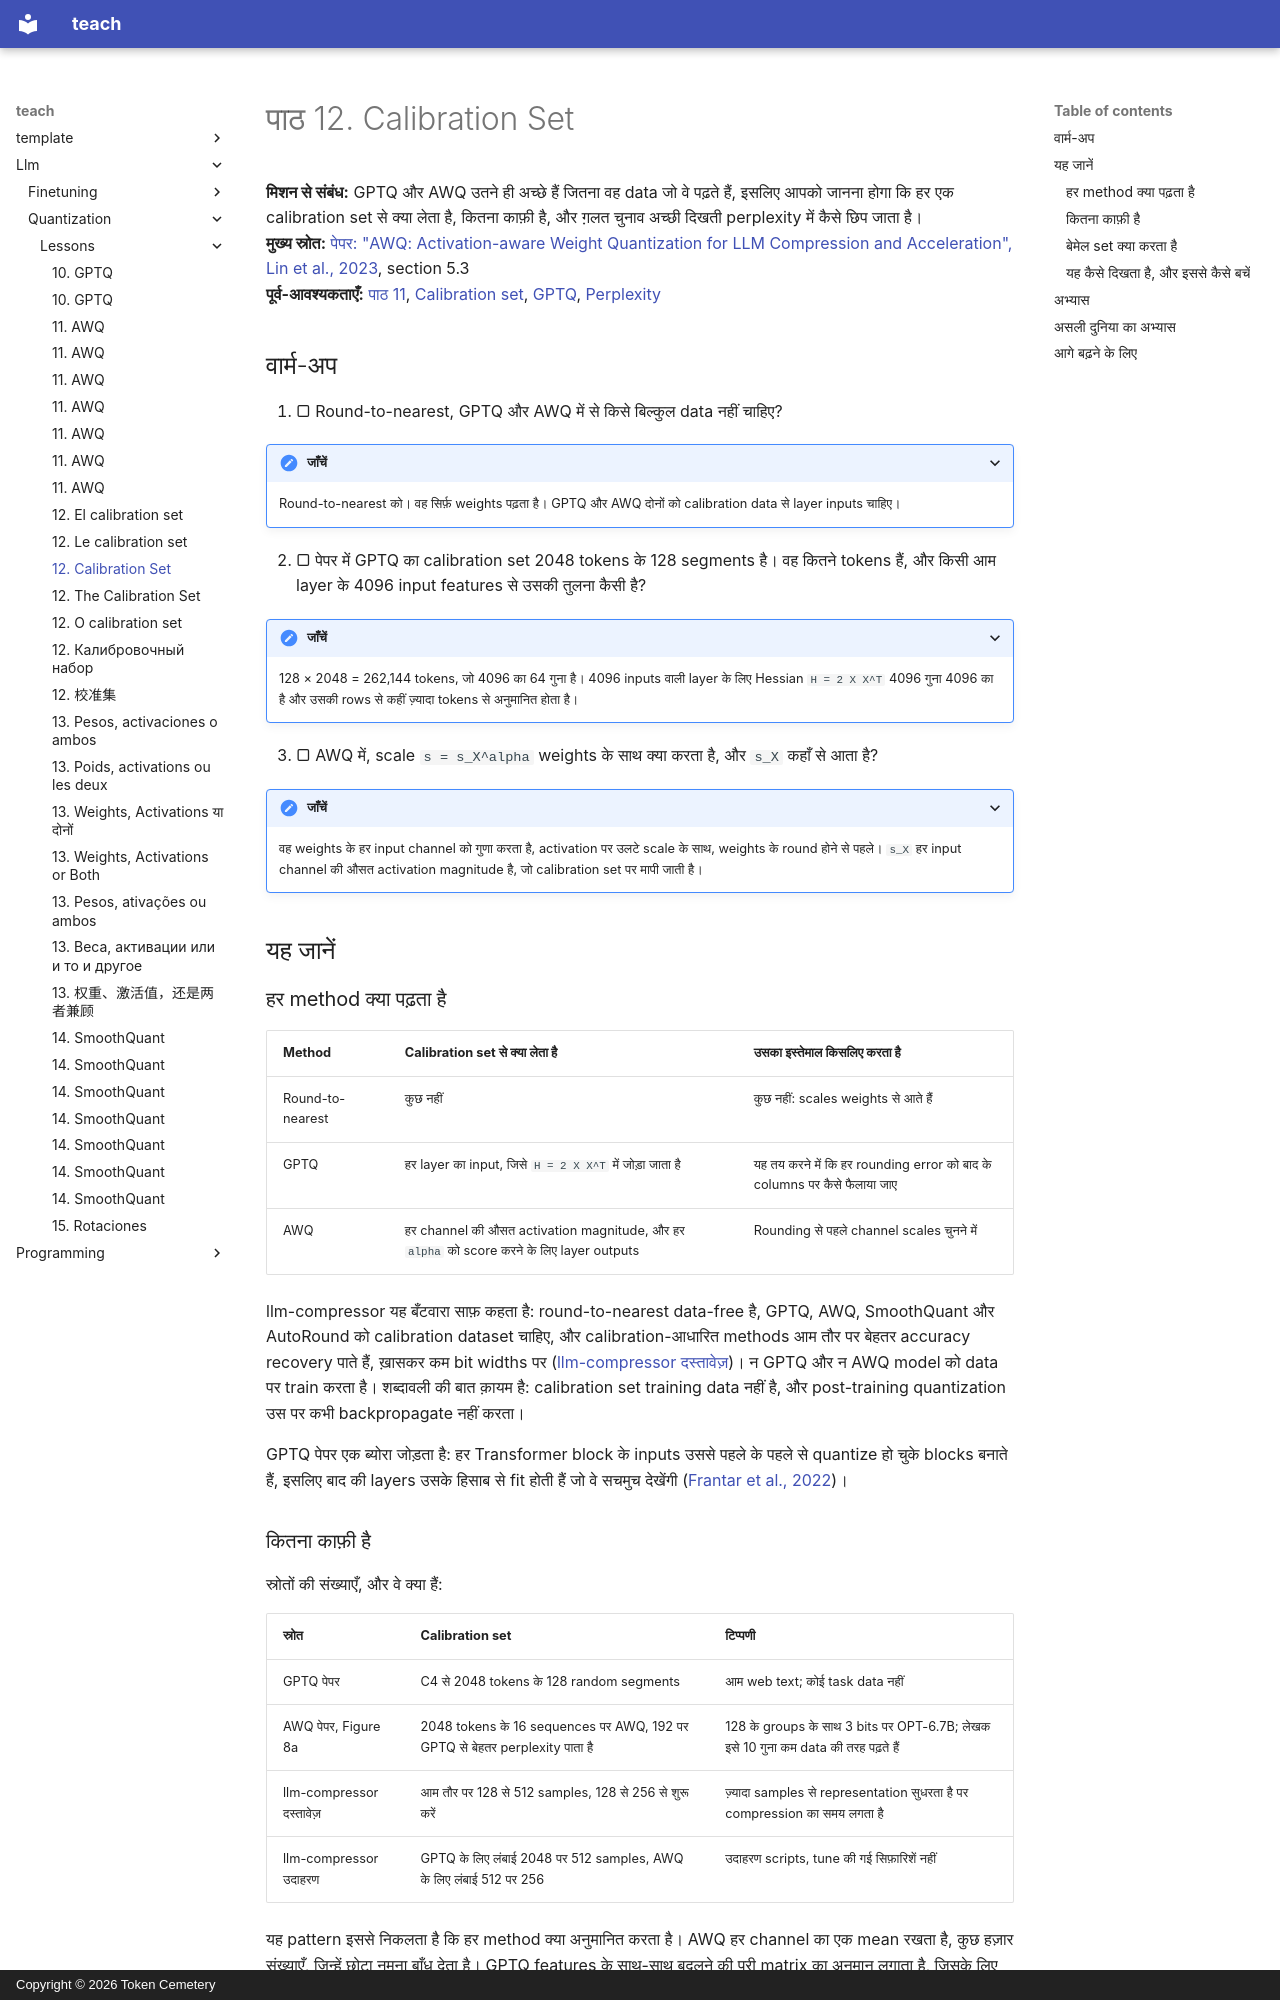

repository: TokenCemetery/teach · page: llm/quantization/lessons/0012-the-calibration-set.hi/index.html · generator: mkdocs · copyright: Copyright © 2026 Token Cemetery

---
title: "12. Calibration Set"
description: "Method कौन-सा calibration data पढ़ता है, उसे कितना चाहिए, और बेमेल set कैसे दिखता है"
type: lesson
---

# पाठ 12. Calibration Set

**मिशन से संबंध:** GPTQ और AWQ उतने ही अच्छे हैं जितना वह data जो वे पढ़ते हैं, इसलिए आपको जानना होगा कि हर एक calibration set से क्या लेता है, कितना काफ़ी है, और ग़लत चुनाव अच्छी दिखती perplexity में कैसे छिप जाता है।
**मुख्य स्रोत:** [पेपर: "AWQ: Activation-aware Weight Quantization for LLM Compression and Acceleration", Lin et al., 2023](https://arxiv.org/abs/2306.00978), section 5.3
**पूर्व-आवश्यकताएँ:** [पाठ 11](0011-awq.md), [Calibration set](../GLOSSARY.md), [GPTQ](../GLOSSARY.md), [Perplexity](../GLOSSARY.md)

## वार्म-अप

1. ▢ Round-to-nearest, GPTQ और AWQ में से किसे बिल्कुल data नहीं चाहिए?

<details markdown="1"><summary>जाँचें</summary>

Round-to-nearest को। वह सिर्फ़ weights पढ़ता है। GPTQ और AWQ दोनों को calibration data से layer inputs चाहिए।

</details>

2. ▢ पेपर में GPTQ का calibration set 2048 tokens के 128 segments है। वह कितने tokens हैं, और किसी आम layer के 4096 input features से उसकी तुलना कैसी है?

<details markdown="1"><summary>जाँचें</summary>

128 × 2048 = 262,144 tokens, जो 4096 का 64 गुना है। 4096 inputs वाली layer के लिए Hessian `H = 2 X X^T` 4096 गुना 4096 का है और उसकी rows से कहीं ज़्यादा tokens से अनुमानित होता है।

</details>

3. ▢ AWQ में, scale `s = s_X^alpha` weights के साथ क्या करता है, और `s_X` कहाँ से आता है?

<details markdown="1"><summary>जाँचें</summary>

वह weights के हर input channel को गुणा करता है, activation पर उलटे scale के साथ, weights के round होने से पहले। `s_X` हर input channel की औसत activation magnitude है, जो calibration set पर मापी जाती है।

</details>

## यह जानें

### हर method क्या पढ़ता है

| Method | Calibration set से क्या लेता है | उसका इस्तेमाल किसलिए करता है |
|---|---|---|
| Round-to-nearest | कुछ नहीं | कुछ नहीं: scales weights से आते हैं |
| GPTQ | हर layer का input, जिसे `H = 2 X X^T` में जोड़ा जाता है | यह तय करने में कि हर rounding error को बाद के columns पर कैसे फैलाया जाए |
| AWQ | हर channel की औसत activation magnitude, और हर `alpha` को score करने के लिए layer outputs | Rounding से पहले channel scales चुनने में |

llm-compressor यह बँटवारा साफ़ कहता है: round-to-nearest data-free है, GPTQ, AWQ, SmoothQuant और AutoRound को calibration dataset चाहिए, और calibration-आधारित methods आम तौर पर बेहतर accuracy recovery पाते हैं, ख़ासकर कम bit widths पर ([llm-compressor दस्तावेज़](https://docs.vllm.ai/projects/llm-compressor/en/latest/steps/choosing-dataset/))। न GPTQ और न AWQ model को data पर train करता है। शब्दावली की बात क़ायम है: calibration set training data नहीं है, और post-training quantization उस पर कभी backpropagate नहीं करता।

GPTQ पेपर एक ब्योरा जोड़ता है: हर Transformer block के inputs उससे पहले के पहले से quantize हो चुके blocks बनाते हैं, इसलिए बाद की layers उसके हिसाब से fit होती हैं जो वे सचमुच देखेंगी ([Frantar et al., 2022](https://arxiv.org/abs/2210.17323))।

### कितना काफ़ी है

स्रोतों की संख्याएँ, और वे क्या हैं:

| स्रोत | Calibration set | टिप्पणी |
|---|---|---|
| GPTQ पेपर | C4 से 2048 tokens के 128 random segments | आम web text; कोई task data नहीं |
| AWQ पेपर, Figure 8a | 2048 tokens के 16 sequences पर AWQ, 192 पर GPTQ से बेहतर perplexity पाता है | 128 के groups के साथ 3 bits पर OPT-6.7B; लेखक इसे 10 गुना कम data की तरह पढ़ते हैं |
| llm-compressor दस्तावेज़ | आम तौर पर 128 से 512 samples, 128 से 256 से शुरू करें | ज़्यादा samples से representation सुधरता है पर compression का समय लगता है |
| llm-compressor उदाहरण | GPTQ के लिए लंबाई 2048 पर 512 samples, AWQ के लिए लंबाई 512 पर 256 | उदाहरण scripts, tune की गई सिफ़ारिशें नहीं |

यह pattern इससे निकलता है कि हर method क्या अनुमानित करता है। AWQ हर channel का एक mean रखता है, कुछ हज़ार संख्याएँ, जिन्हें छोटा नमूना बाँध देता है। GPTQ features के साथ-साथ बदलने की पूरी matrix का अनुमान लगाता है, जिसके लिए कम से कम उतने tokens चाहिए जितने features, और बहुत छोटा set उस नमूने के noise पर fit हो जाता है। अभ्यास का सवाल 4 उस विफलता को एक खिलौने में दिखाता है।
